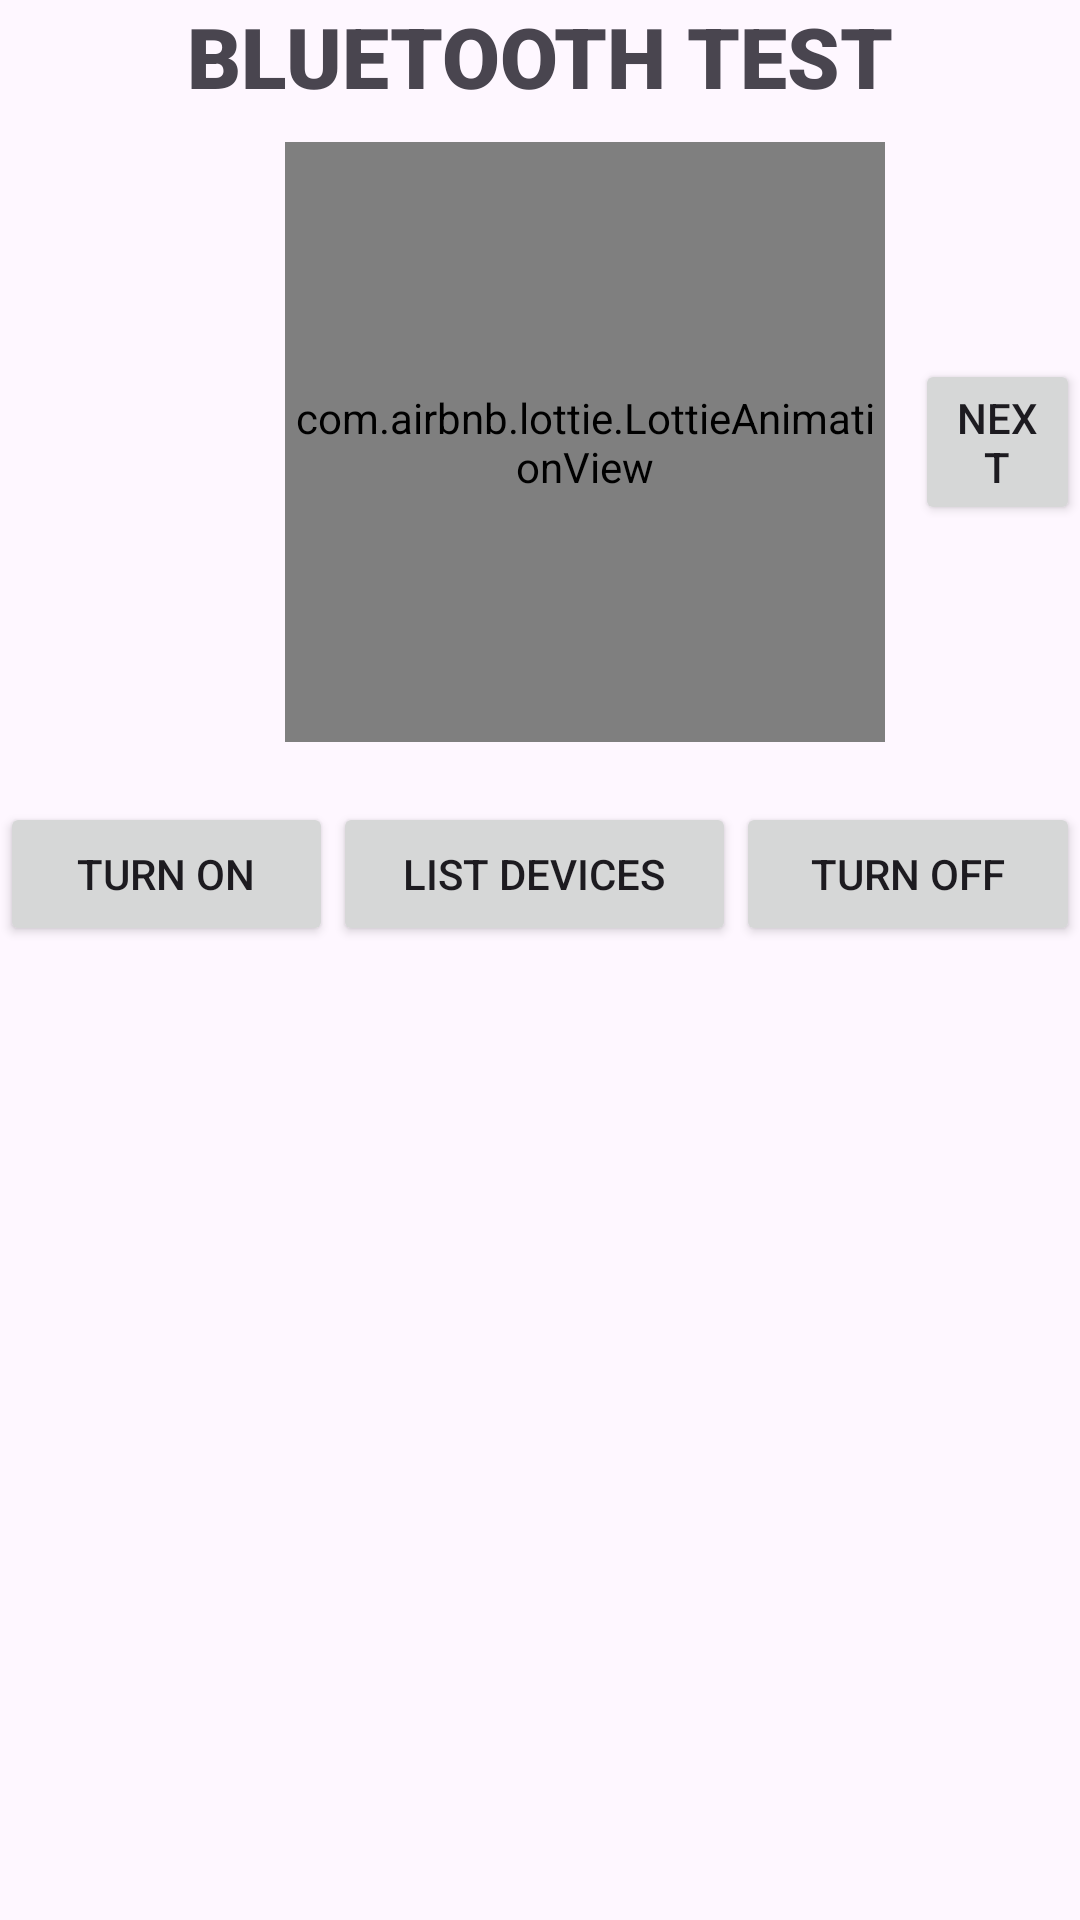

Here is an Android app screen rendered from its layout file. Give the layout XML and the strings, colors and styles it references.
<!-- AndroidManifest.xml: application theme Theme.MoboTestApp -->
<!-- res/layout/activity_blue_tooth.xml -->
<?xml version="1.0" encoding="utf-8"?>
<LinearLayout xmlns:android="http://schemas.android.com/apk/res/android"
    xmlns:app="http://schemas.android.com/apk/res-auto"
    xmlns:tools="http://schemas.android.com/tools"
    android:layout_width="match_parent"
    android:layout_height="match_parent"
    android:orientation="vertical"
    tools:context=".bluetoothtesting.BlueToothActivity">



    <TextView
        android:layout_width="match_parent"
        android:layout_height="wrap_content"
        android:text="BLUETOOTH TEST"
        android:textSize="28sp"
        android:gravity="center_horizontal"
        android:fontFamily="sans-serif-black"
        android:layout_gravity="center_horizontal"/>


    <LinearLayout
        android:layout_width="match_parent"
        android:layout_height="wrap_content">
        <com.airbnb.lottie.LottieAnimationView
            android:id="@+id/lottie_bluetooth"
            android:layout_width="200dp"
            android:layout_height="200dp"
            android:layout_marginTop="10dp"
            android:layout_gravity="center_vertical"
            android:layout_marginBottom="10dp"
            android:layout_marginStart="95dp"
            app:lottie_autoPlay="true"
            app:lottie_loop="true"
            app:lottie_rawRes="@raw/bluetooth_disconnected" />
        <Button
            android:id="@+id/btn_next"
            android:layout_width="wrap_content"
            android:layout_height="wrap_content"
            android:layout_gravity="center_vertical"
            android:layout_marginStart="10dp"
            android:text="NEXT"/>
    </LinearLayout>

    <LinearLayout
        android:layout_width="match_parent"
        android:layout_height="wrap_content"
        android:layout_marginBottom="20dp"
        android:layout_marginTop="10dp">

        <Button
            android:id="@+id/btn_turn_on"
            android:text="TURN ON"
            android:layout_weight="0.33"
            android:layout_width="wrap_content"
            android:layout_height="wrap_content"/>

        <Button
            android:id="@+id/btn_list_view"
            android:layout_weight="0.33"
            android:text="LIST DEVICES"
            android:layout_width="wrap_content"
            android:layout_height="wrap_content"/>


        <Button
            android:id="@+id/btn_turn_off"
            android:layout_weight="0.37"
            android:text="TURN OFF"
            android:layout_width="wrap_content"
            android:layout_height="wrap_content"/>
    </LinearLayout>
    <androidx.recyclerview.widget.RecyclerView
        android:layout_width="match_parent"
        android:layout_height="match_parent"
        android:id="@+id/listView"
        tools:listitem="@layout/single_row_device"/>




</LinearLayout>
<!-- res/layout/single_row_device.xml (included above) -->
<?xml version="1.0" encoding="utf-8"?>
<LinearLayout xmlns:android="http://schemas.android.com/apk/res/android"
    android:layout_width="match_parent"
    android:layout_height="wrap_content">
    
    <TextView
        android:id="@+id/bluetoohDeviceTextView"
        android:layout_width="match_parent"
        android:layout_height="wrap_content"
        android:text="DEVICE 1"
        android:textSize="28sp"
        android:layout_margin="10dp"
        />

</LinearLayout>
<!-- resources referenced by this layout -->
<resources>
  <style name="Theme.MoboTestApp" parent="Base.Theme.MoboTestApp" />
  <style name="Base.Theme.MoboTestApp" parent="Theme.Material3.DayNight.NoActionBar">
          
          
      </style>
</resources>
